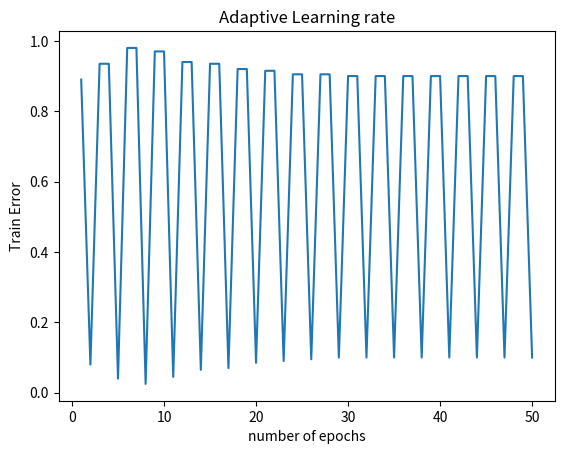

Recreate this plot in Python.
import numpy as np
import numpy.matlib
import matplotlib.pyplot as plt
np.random.seed(1234)
X=np.random.randint(low=-40,high=41,size=(200,2))
Y= np.empty(200)
X = np.concatenate([X, np.ones(len(X))[:, np.newaxis]], axis=1)
for i in range(200):
    if((X[i][0]+3*X[i][1]-2)>0):
        Y[i]=1.0
    else:
        Y[i]=-1.0
W=np.random.random_sample(3)
delW=np.zeros(3)
acc_list,error_list=[],[]
eta=0.001
thresh=0.5
for k in range(50):
    o=np.matmul(X,W)
    for i in range(200):
        delW=delW+eta*(Y[i]-o[i])*X[i,:]
    W=np.add(W,delW)
    predict=np.matmul(X,W)
    for j in range(200):
        if(predict[j]>0):
            predict[j]=1.0
        else:
            predict[j]=-1.0
    acc = sum([a==b for a,b in zip(Y,predict)])/len(X)
    acc_list += [acc]
    error_list +=[1-acc]
    if(k>0):
        if(error_list[k]-error_list[k-1]>thresh):
            W-=delW
            eta*=0.95
        if(error_list[k]<error_list[k-1]):
            eta*=1.134
print(Y)
print(predict)
t=[i+1 for i in range(50)]

plt.xlabel("number of epochs")
plt.ylabel("Train Error")
plt.title('Adaptive Learning rate')
plt.plot(t,error_list)
plt.show()